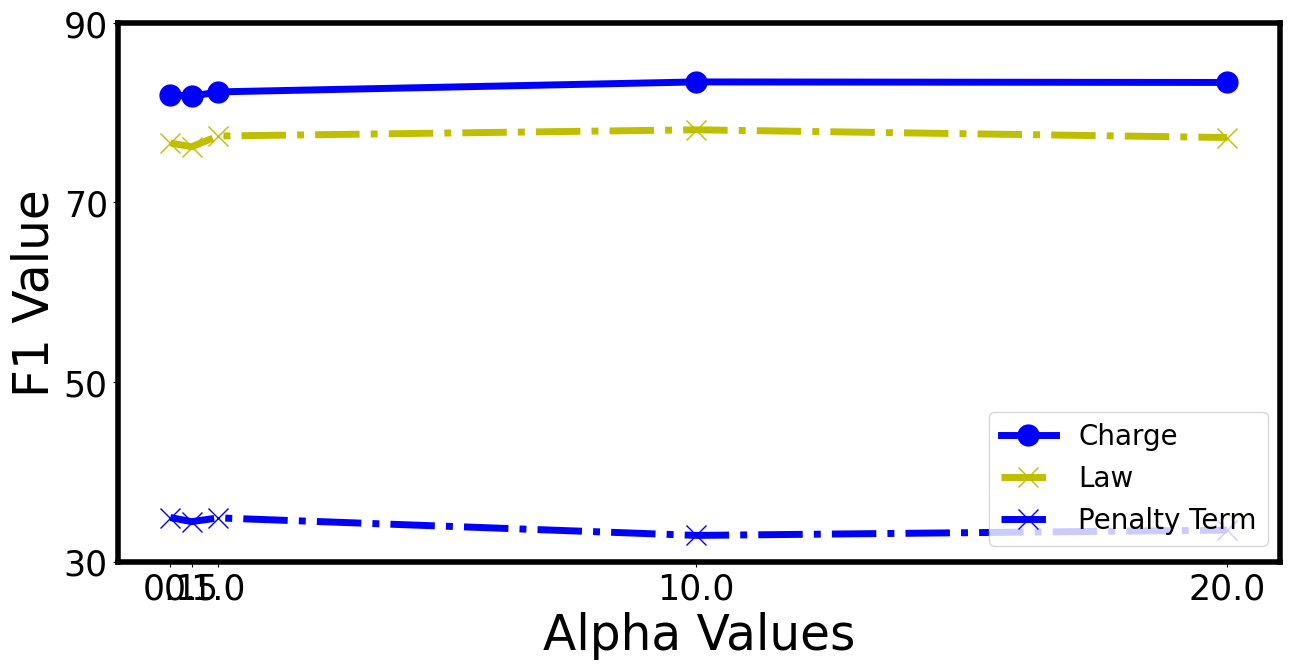

Generate this figure with matplotlib:
import numpy as np
import matplotlib.pyplot as plt

plt.rc('font',family='Times New Roman Cyr')

x1 = [0.1, 0.5, 1, 10, 20]
#x1 = [1, 2, 3, 4, 5]
accu_y1 = [81.99, 81.81, 82.30, 83.41, 83.35]
law_y1 = [76.61, 76.19, 77.39, 78.08, 77.22]
term_y1 = [34.92, 34.46, 34.88, 32.93, 33.52]

fig = plt.figure(figsize=(15, 7))

ax1 = fig.add_subplot()
ax1.spines['bottom'].set_linewidth(4)
ax1.spines['left'].set_linewidth(4)
ax1.spines['top'].set_linewidth(4)
ax1.spines['right'].set_linewidth(4)
ax1.tick_params(labelsize=25)

marker_size=15
ax1.plot(x1, accu_y1, color='b', marker='o', linestyle='-', linewidth='5', markersize=marker_size, label='Charge')
ax1.plot(x1, law_y1,  color='y', marker='x', linestyle='-.', linewidth='5', markersize=marker_size, label='Law')
ax1.plot(x1, term_y1, color='b', marker='x', linestyle='-.', linewidth='5', markersize=marker_size, label='Penalty Term')

ax1.set_xticks([0.1, 0.5, 1, 10, 20])
ax1.set_yticks([30, 50, 70, 90])
ax1.set_xlabel("Alpha Values", fontsize=35)
ax1.set_ylabel('F1 Value', fontsize=35)
#ax2.set_xlim([0, 550])

lines, labels = [], []
ax1_lines, ax1_labels = fig.axes[0].get_legend_handles_labels()

plt.legend(ax1_lines, ax1_labels, loc=(0.75, 0.03), fontsize=20)
plt.show()
plt.savefig('dev_sst.pdf', bbox_inches='tight', format='pdf')